Dataset: enhance_then_resize (GitHub, brandonlch2904/Brain_Tumour_Detection). Classes: glioma tumor, meningioma tumor, no tumor, pituitary tumor.

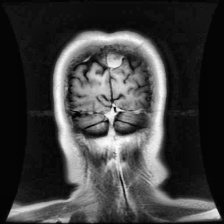
Label: meningioma tumor

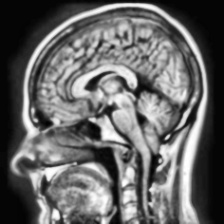
Label: no tumor

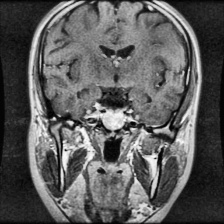
Label: pituitary tumor

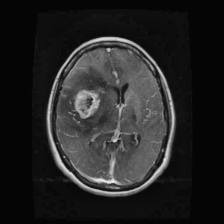
Label: glioma tumor

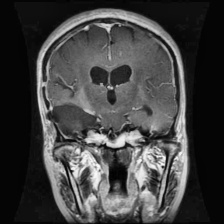
Label: glioma tumor

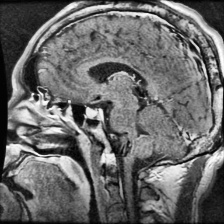
Label: pituitary tumor
